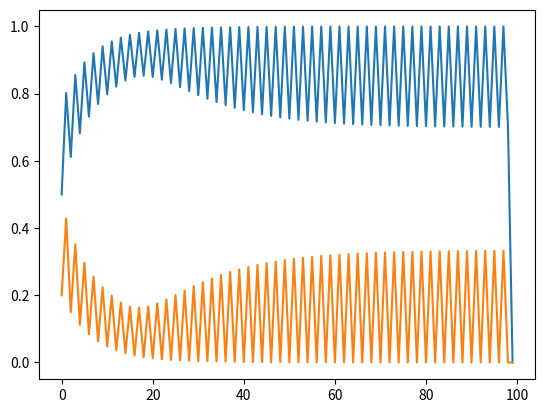

Here is the Python script that generated this plot:
import numpy as np
import math
import matplotlib.pyplot as plt

beta=3.0
mu=0.1
lamb=0.4
gamma=0.0
k=1.0
T=20.0
c=1.0
M=(T+c)

tmax=100

Sv, Iv, Snv, Inv, qv, qnv, Tvnv, Tnvv, Pv, Pnv, V, I = (np.zeros(tmax) for i in range(12))

Sv[0]=0.45
Iv[0]=0.05
Snv[0]=0.35
Inv[0]=0.15

def f(x):
    if x<0:
        return 0
    else:
        return x/M
    
    #return (1/(1+math.exp(-beta*x)))
    
i=0

while i<(tmax-1):
    V[i]=Sv[i]+Iv[i]
    I[i]=Iv[i]+Inv[i]
    
    Pv[i]=-c-T*Iv[i]/(Iv[i]+Sv[i])
    Pnv[i]=-T*Inv[i]/(Inv[i]+Snv[i])

    Tvnv[i]=f(Pnv[i]-Pv[i])
    Tnvv[i]=f(Pv[i]-Pnv[i])

    qv[i]=1-(1-lamb*gamma*(gamma*Iv[i]+Inv[i]))**k
    qnv[i]=1-(1-lamb*(gamma*Iv[i]+Inv[i]))**k
    
    Sv[i+1]=(1-Tvnv[i])*(Sv[i]*(1-qv[i])+Iv[i]*mu)+Tnvv[i]*(Snv[i]*(1-qv[i])+Inv[i]*mu)
    Iv[i+1]=Tvnv[i]*(Sv[i]*(1-qnv[i])+Iv[i]*mu)+(1-Tnvv[i])*(Snv[i]*(1-qnv[i])+Inv[i]*mu)
    Snv[i+1]=(1-Tvnv[i])*(Sv[i]*qv[i]+Iv[i]*(1-mu))+Tnvv[i]*(Snv[i]*qv[i]+Inv[i]*(1-mu))
    Inv[i+1]=Tvnv[i]*(Sv[i]*qnv[i]+Iv[i]*(1-mu))+(1-Tnvv[i])*(Snv[i]*qnv[i]+Inv[i]*(1-mu))
    
    i=i+1
    
#plt.scatter(I,V)
plt.plot(V)
plt.plot(I)
plt.show()
